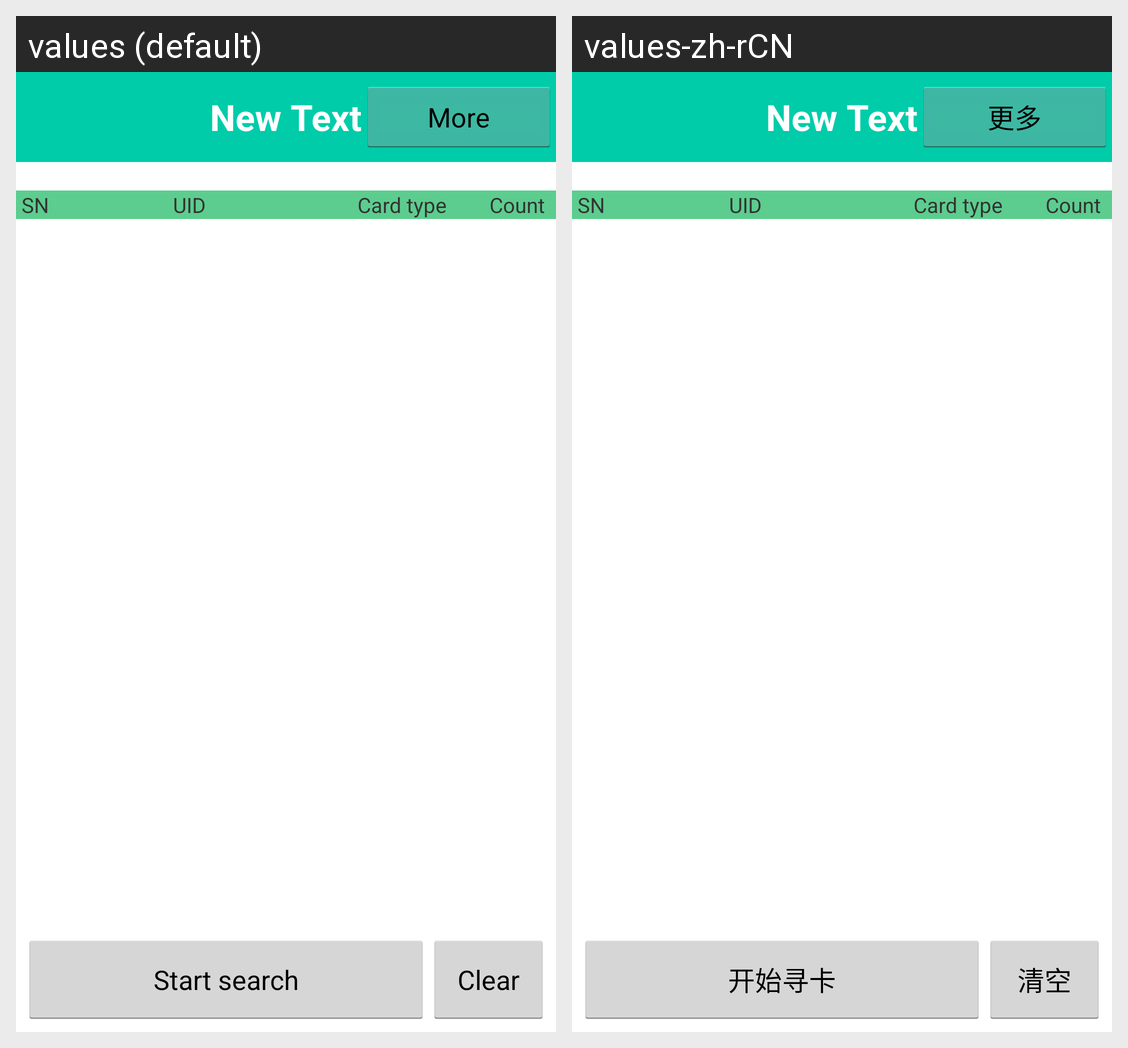

The Android screen above is rendered under two locales of the same app. Produce the string resources it draws, with the default and per-locale values.
Android screen res/layout/activity_basic_search.xml rendered under 2 locales, left to right: values (default), values-zh-rCN. Device: Nexus 5 (rendered at 1080×1920; each locale shown at half size, 540×960, under a caption strip naming it); theme android:Theme.Holo.Light.NoActionBar.
Strings drawn on this screen, with the default value and each locale's value (text and hints the layout hard-codes, and strings that could not be matched under every locale, appear in the picture but are not listed):

sn
  values: SN
  values-zh-rCN: SN

uid
  values: UID
  values-zh-rCN: UID

card_type
  values: Card type
  values-zh-rCN: Card type

count
  values: Count
  values-zh-rCN: Count

start_search_card
  values: Start search
  values-zh-rCN: 开始寻卡

clear
  values: Clear
  values-zh-rCN: 清空

more_operation
  values: More
  values-zh-rCN: 更多
